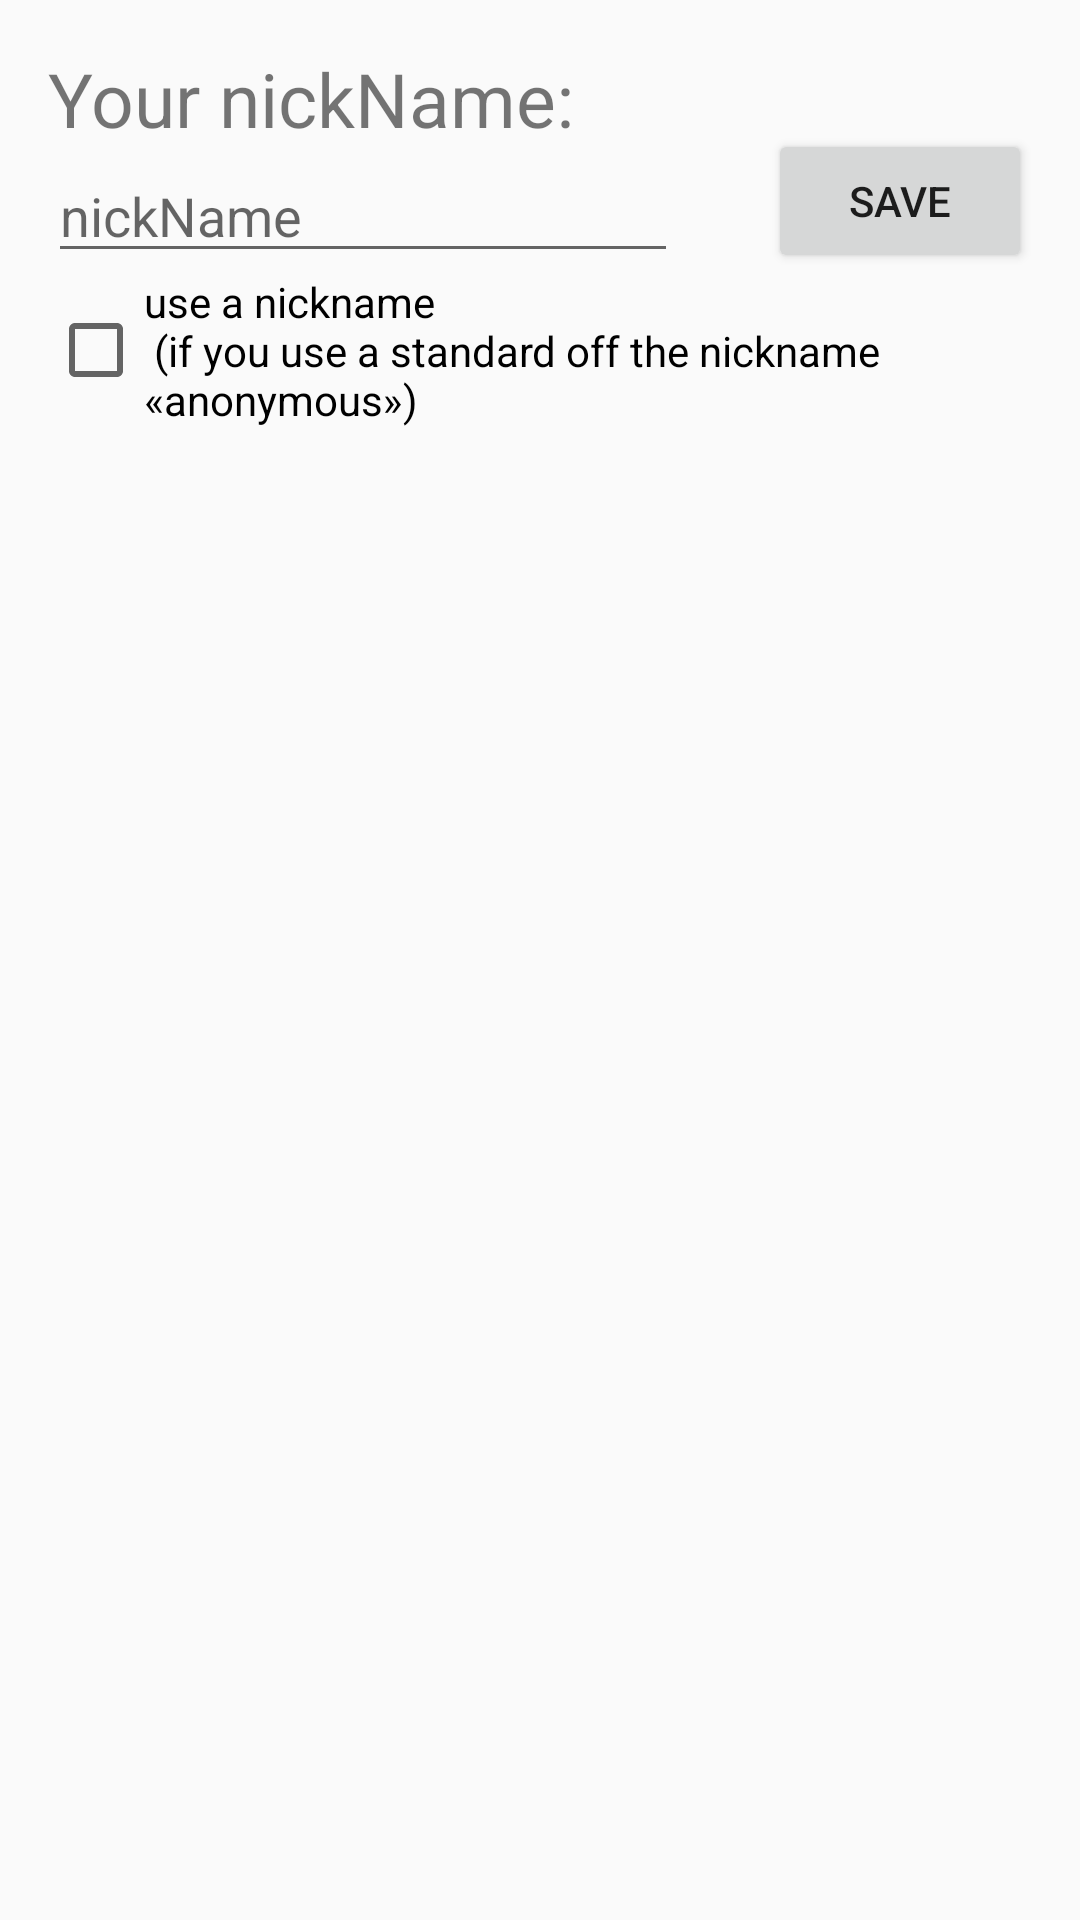

Layout XML and referenced resources for this Android screen:
<!-- AndroidManifest.xml: application theme AppTheme -->
<!-- res/layout/activity_setting.xml -->
<?xml version="1.0" encoding="utf-8"?>
<RelativeLayout xmlns:android="http://schemas.android.com/apk/res/android"
    xmlns:tools="http://schemas.android.com/tools"
    android:layout_width="match_parent"
    android:layout_height="match_parent"
    android:paddingBottom="@dimen/activity_vertical_margin"
    android:paddingLeft="@dimen/activity_horizontal_margin"
    android:paddingRight="@dimen/activity_horizontal_margin"
    android:paddingTop="@dimen/activity_vertical_margin"
    tools:context="com.example.ivanovalexander.finalproject.SettingActivity">

    <TextView
        android:layout_width="match_parent"
        android:layout_height="wrap_content"
        android:text="@string/your_nickname"
        android:textSize="25sp"
        android:id="@+id/nicknameTextView"
        android:layout_alignParentTop="true"
        android:layout_alignParentLeft="true"
        android:layout_alignParentStart="true" />

    <EditText
        android:layout_width="wrap_content"
        android:layout_height="wrap_content"
        android:inputType="textPersonName"
        android:hint="@string/nickname"
        android:ems="10"
        android:id="@+id/nicknameEditText"
        android:layout_below="@+id/nicknameTextView"
        android:layout_alignParentLeft="true"
        android:layout_alignParentStart="true" />


    <Button
        android:layout_width="wrap_content"
        android:layout_height="wrap_content"
        android:text="@string/save"
        android:id="@+id/button_save_name"
        android:layout_alignBottom="@+id/nicknameEditText"
        android:layout_alignParentRight="true"
        android:layout_alignParentEnd="true"
        android:onClick="onClick"/>

    <CheckBox

        android:layout_width="wrap_content"
        android:layout_height="wrap_content"
        android:text="@string/setting_anonymous_check_box"
        android:id="@+id/checkAnonymous"
        android:layout_below="@+id/nicknameEditText"
        android:layout_alignParentLeft="true"
        android:layout_alignParentStart="true"
        android:onClick="onClickCheckBox"/>
</RelativeLayout>
<!-- resources referenced by this layout -->
<resources>
  <dimen name="activity_horizontal_margin">16dp</dimen>
  <dimen name="activity_vertical_margin">16dp</dimen>
  <string name="nickname">nickName</string>
  <string name="save">save</string>
  <string name="setting_anonymous_check_box">use a nickname \n (if you use a standard off the nickname «anonymous»)</string>
  <string name="your_nickname">Your nickName:</string>
  <style name="AppTheme" parent="Theme.AppCompat.Light.DarkActionBar">
          
          <item name="colorPrimary">@color/colorPrimary</item>
          <item name="colorPrimaryDark">@color/colorPrimaryDark</item>
          <item name="colorAccent">@color/colorAccent</item>
      </style>
  <color name="colorPrimary">#009688</color>
  <color name="colorPrimaryDark">#00796B</color>
  <color name="colorAccent">#8BC34A</color>
</resources>
